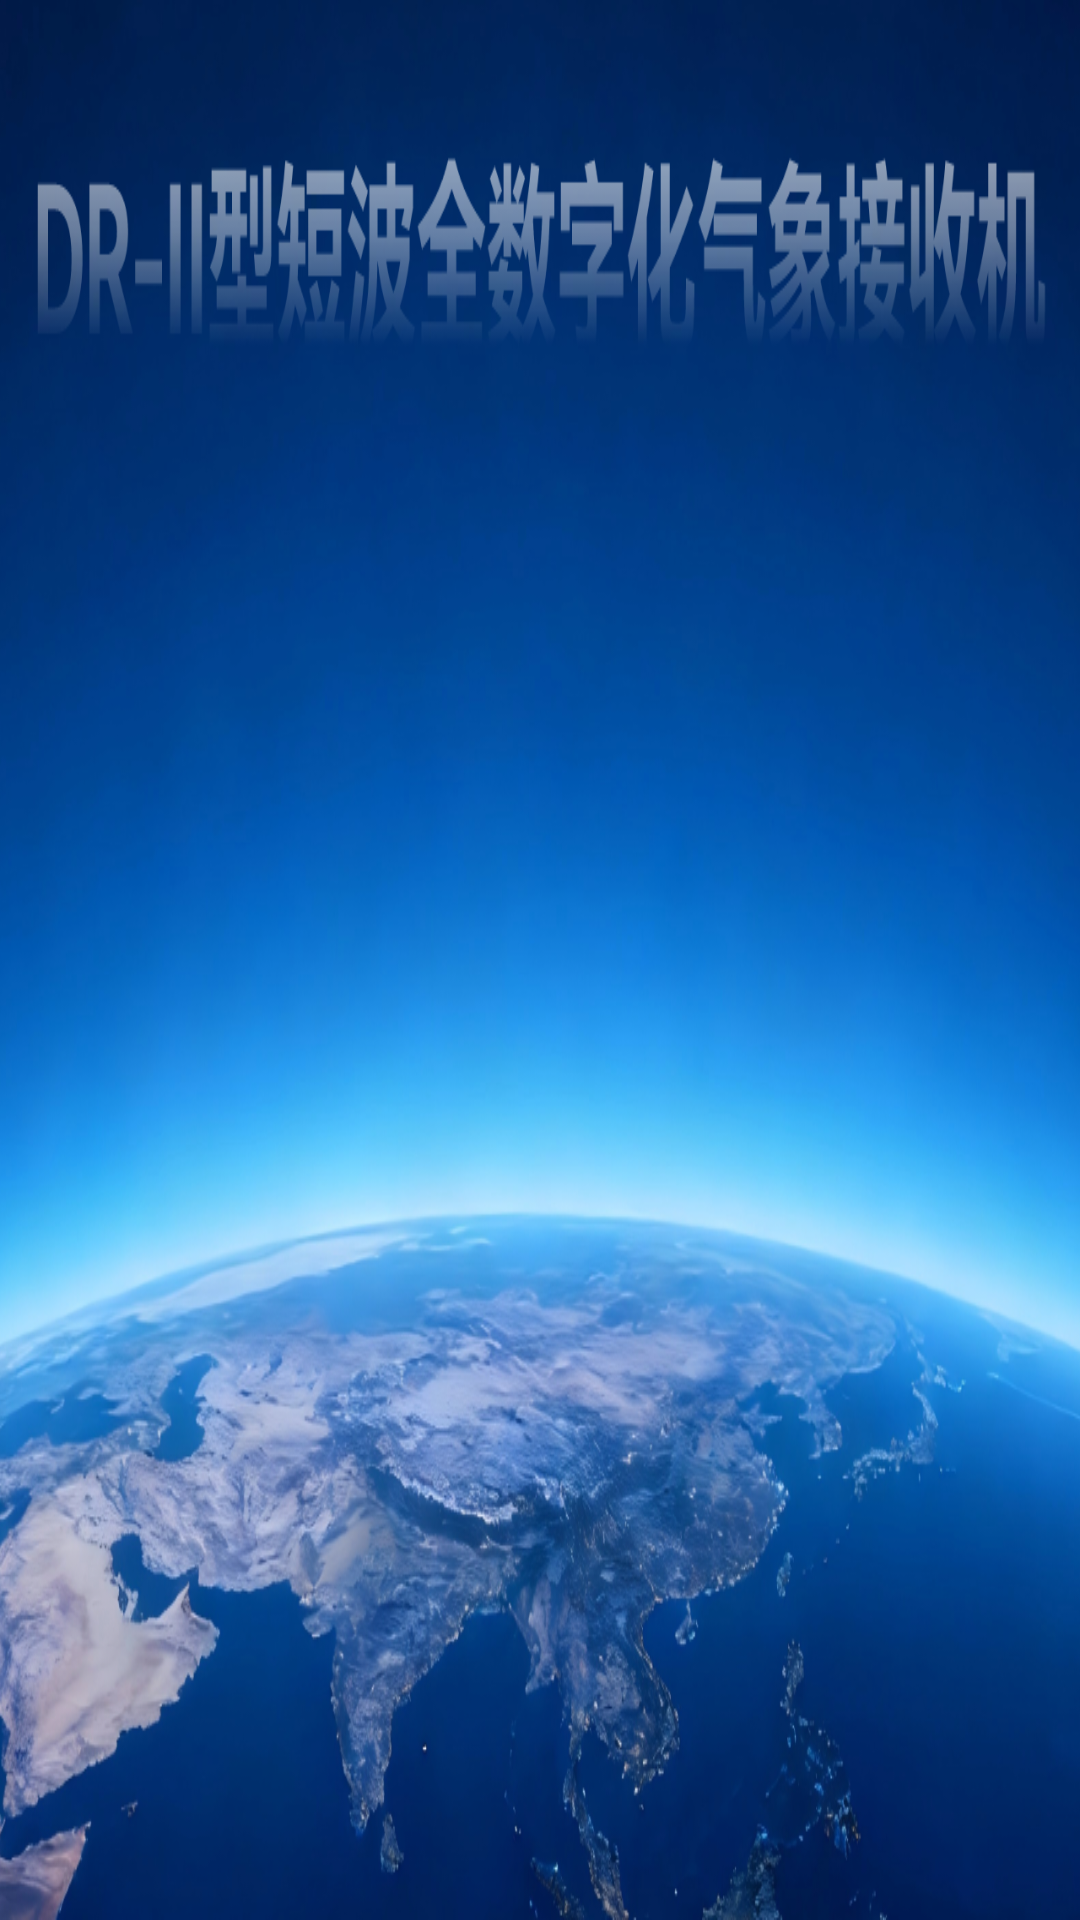

Write the Android layout XML for this screen, with the resource values it uses.
<!-- AndroidManifest.xml: application theme Theme.WarningNotification -->
<!-- res/layout/activity_spalsh.xml -->
<?xml version="1.0" encoding="utf-8"?>
<LinearLayout xmlns:android="http://schemas.android.com/apk/res/android"
    android:layout_width="match_parent"
    android:layout_height="match_parent"
    android:background="@mipmap/ic_splash"
    android:gravity="center"
    android:orientation="vertical">

    <TextView
        android:id="@+id/tv_init"
        android:layout_width="350dp"
        android:layout_height="wrap_content"
        android:drawableRight="@mipmap/ic_setting_more"
        android:gravity="center_vertical|left"
        android:text="初始化配置文件完成"
        android:textColor="@color/white"
        android:textSize="30sp"
        android:visibility="gone" />

    <TextView
        android:id="@+id/tv_usb"
        android:layout_width="350dp"
        android:layout_height="wrap_content"
        android:layout_marginTop="5dp"
        android:drawableRight="@mipmap/ic_setting_more"
        android:gravity="center_vertical|left"
        android:text="USB通信串口已连接"
        android:textColor="@color/white"
        android:textSize="30sp"
        android:visibility="gone" />

    <TextView
        android:id="@+id/tv_sdr"
        android:layout_width="350dp"
        android:layout_height="wrap_content"
        android:layout_marginTop="5dp"
        android:drawableRight="@mipmap/ic_setting_more"
        android:gravity="center_vertical|left"
        android:text="SDR回复正常"
        android:textColor="@color/white"
        android:textSize="30sp"
        android:visibility="gone" />

    <TextView
        android:id="@+id/tv_frequency"
        android:layout_width="350dp"
        android:layout_height="wrap_content"
        android:layout_marginTop="5dp"
        android:drawableRight="@mipmap/ic_setting_more"
        android:gravity="center_vertical|left"
        android:text="设备接收机频率：8/10"
        android:textColor="@color/white"
        android:textSize="30sp"
        android:visibility="gone" />
</LinearLayout>
<!-- resources referenced by this layout -->
<resources>
  <color name="white">#FFFFFFFF</color>
  <!-- mipmap ic_setting_more: png bitmap (mipmap-xxhdpi, 1903 bytes) -->
  <!-- mipmap ic_splash: png bitmap (mipmap-xxhdpi, 871975 bytes) -->
  <style name="Theme.WarningNotification" parent="Base.Theme.WarningNotification" />
  <style name="Base.Theme.WarningNotification" parent="Theme.Material3.DayNight.NoActionBar">
          
          
      </style>
</resources>
